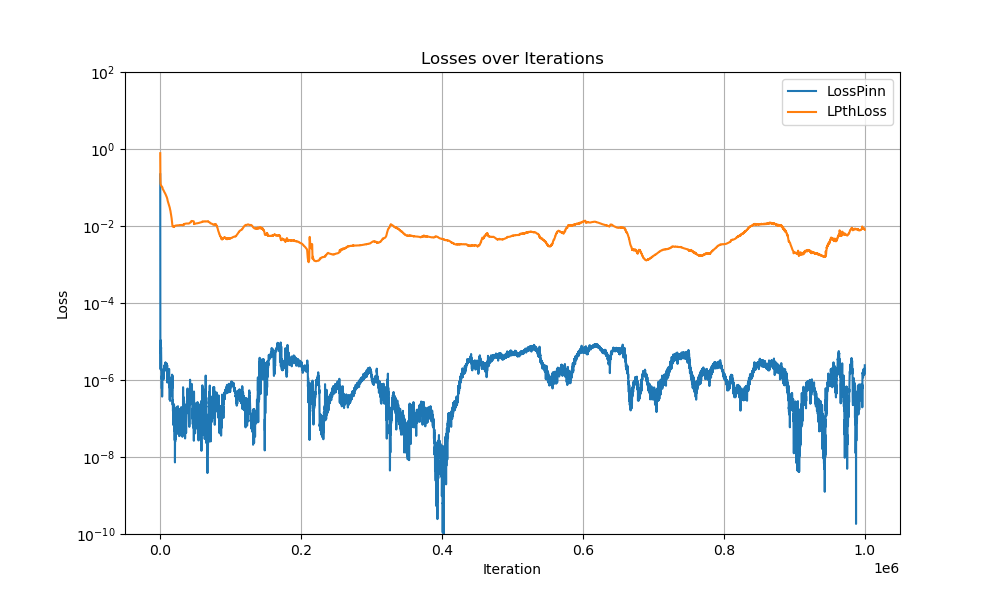

Data behind this chart, as committed beside it:
Iter, LossPinn, LossPinn, LPthLoss
0, 0.8413, 0.2204, 0.778
100, 0.003169, 7.598593947477639e-05, 0.2386
200, 0.002051, 5.003968908567913e-06, 0.1973
300, 0.001506, 8.57759005157277e-06, 0.1474
400, 0.001565, 2.0563129510264844e-06, 0.1287
500, 0.001243, 1.89292211416614e-06, 0.1249
600, 0.001146, 5.298576070345007e-06, 0.1236
700, 0.001134, 1.0773630492622033e-05, 0.121
800, 0.001118, 8.822398740448989e-06, 0.118
900, 0.001125, 7.152606940508122e-06, 0.1163
1000, 0.001183, 6.928228685865179e-06, 0.1153
1100, 0.001163, 6.447431587730534e-06, 0.1142
1200, 0.001209, 7.053831268422073e-06, 0.1114
1300, 0.001195, 4.6142326937115286e-06, 0.1107
1400, 0.001172, 3.9199749153340235e-06, 0.1096
1500, 0.001178, 1.8013013232121011e-06, 0.1087
1600, 0.001191, 2.4519299586245324e-06, 0.1082
1700, 0.001213, 1.303180169998086e-06, 0.1076
1800, 0.001197, 1.056481437444745e-06, 0.107
1900, 0.001206, 1.2573930234793806e-06, 0.1065
2000, 0.001178, 9.551080211167573e-07, 0.1058
2100, 0.001227, 8.114249681057117e-07, 0.1054
2200, 0.001199, 6.001373549224809e-07, 0.1054
2300, 0.001255, 9.27040900933207e-07, 0.1054
2400, 0.00122, 9.675344472270808e-07, 0.1051
2500, 0.001255, 5.888772420803434e-07, 0.1048
2600, 0.001288, 8.948233585215348e-07, 0.1041
2700, 0.001251, 3.705972630996257e-07, 0.1035
2800, 0.001298, 7.12148562342918e-07, 0.103
2900, 0.001338, 1.0627315987221664e-06, 0.1021
3000, 0.001308, 1.281197000935208e-06, 0.1014
3100, 0.001256, 1.4204578064891393e-06, 0.1006
3200, 0.001231, 1.31339709241729e-06, 0.0993
3300, 0.001173, 1.7818809965319815e-06, 0.09556
3400, 0.001204, 1.8615454564496758e-06, 0.09379
3500, 0.001212, 1.1632257610472152e-06, 0.092
3600, 0.00124, 1.1853953765239567e-06, 0.09101
3700, 0.001243, 1.299676682720019e-06, 0.09053
3800, 0.001269, 1.3817852959618904e-06, 0.08991
3900, 0.001271, 1.3209787539381068e-06, 0.08943
4000, 0.001263, 1.0868535582631011e-06, 0.08884
4100, 0.001254, 1.3510766621038783e-06, 0.08836
4200, 0.001234, 1.5110224467207445e-06, 0.08779
4300, 0.001275, 1.0763335467345314e-06, 0.08713
4400, 0.001239, 1.2631471690838225e-06, 0.08609
4500, 0.001251, 1.0255132565362146e-06, 0.08555
4600, 0.001277, 1.2651380529860035e-06, 0.08479
4700, 0.001276, 1.456915811104409e-06, 0.08433
4800, 0.00129, 1.3905904552302673e-06, 0.08378
4900, 0.001273, 1.87859939160262e-06, 0.08322
5000, 0.001295, 1.3365101949602831e-06, 0.08267
5100, 0.001222, 1.2710590908682207e-06, 0.08161
5200, 0.001256, 1.358623308078677e-06, 0.08105
5300, 0.001273, 1.547378815303091e-06, 0.08041
5400, 0.001266, 1.6931494428717997e-06, 0.07973
5500, 0.001268, 2.018361328737228e-06, 0.07883
5600, 0.001267, 2.2692756829201244e-06, 0.07754
5700, 0.00127, 2.042515916400589e-06, 0.07708
5800, 0.001307, 2.03855097424821e-06, 0.07671
5900, 0.001273, 1.8052676296065329e-06, 0.07611
... 9,940 more rows
